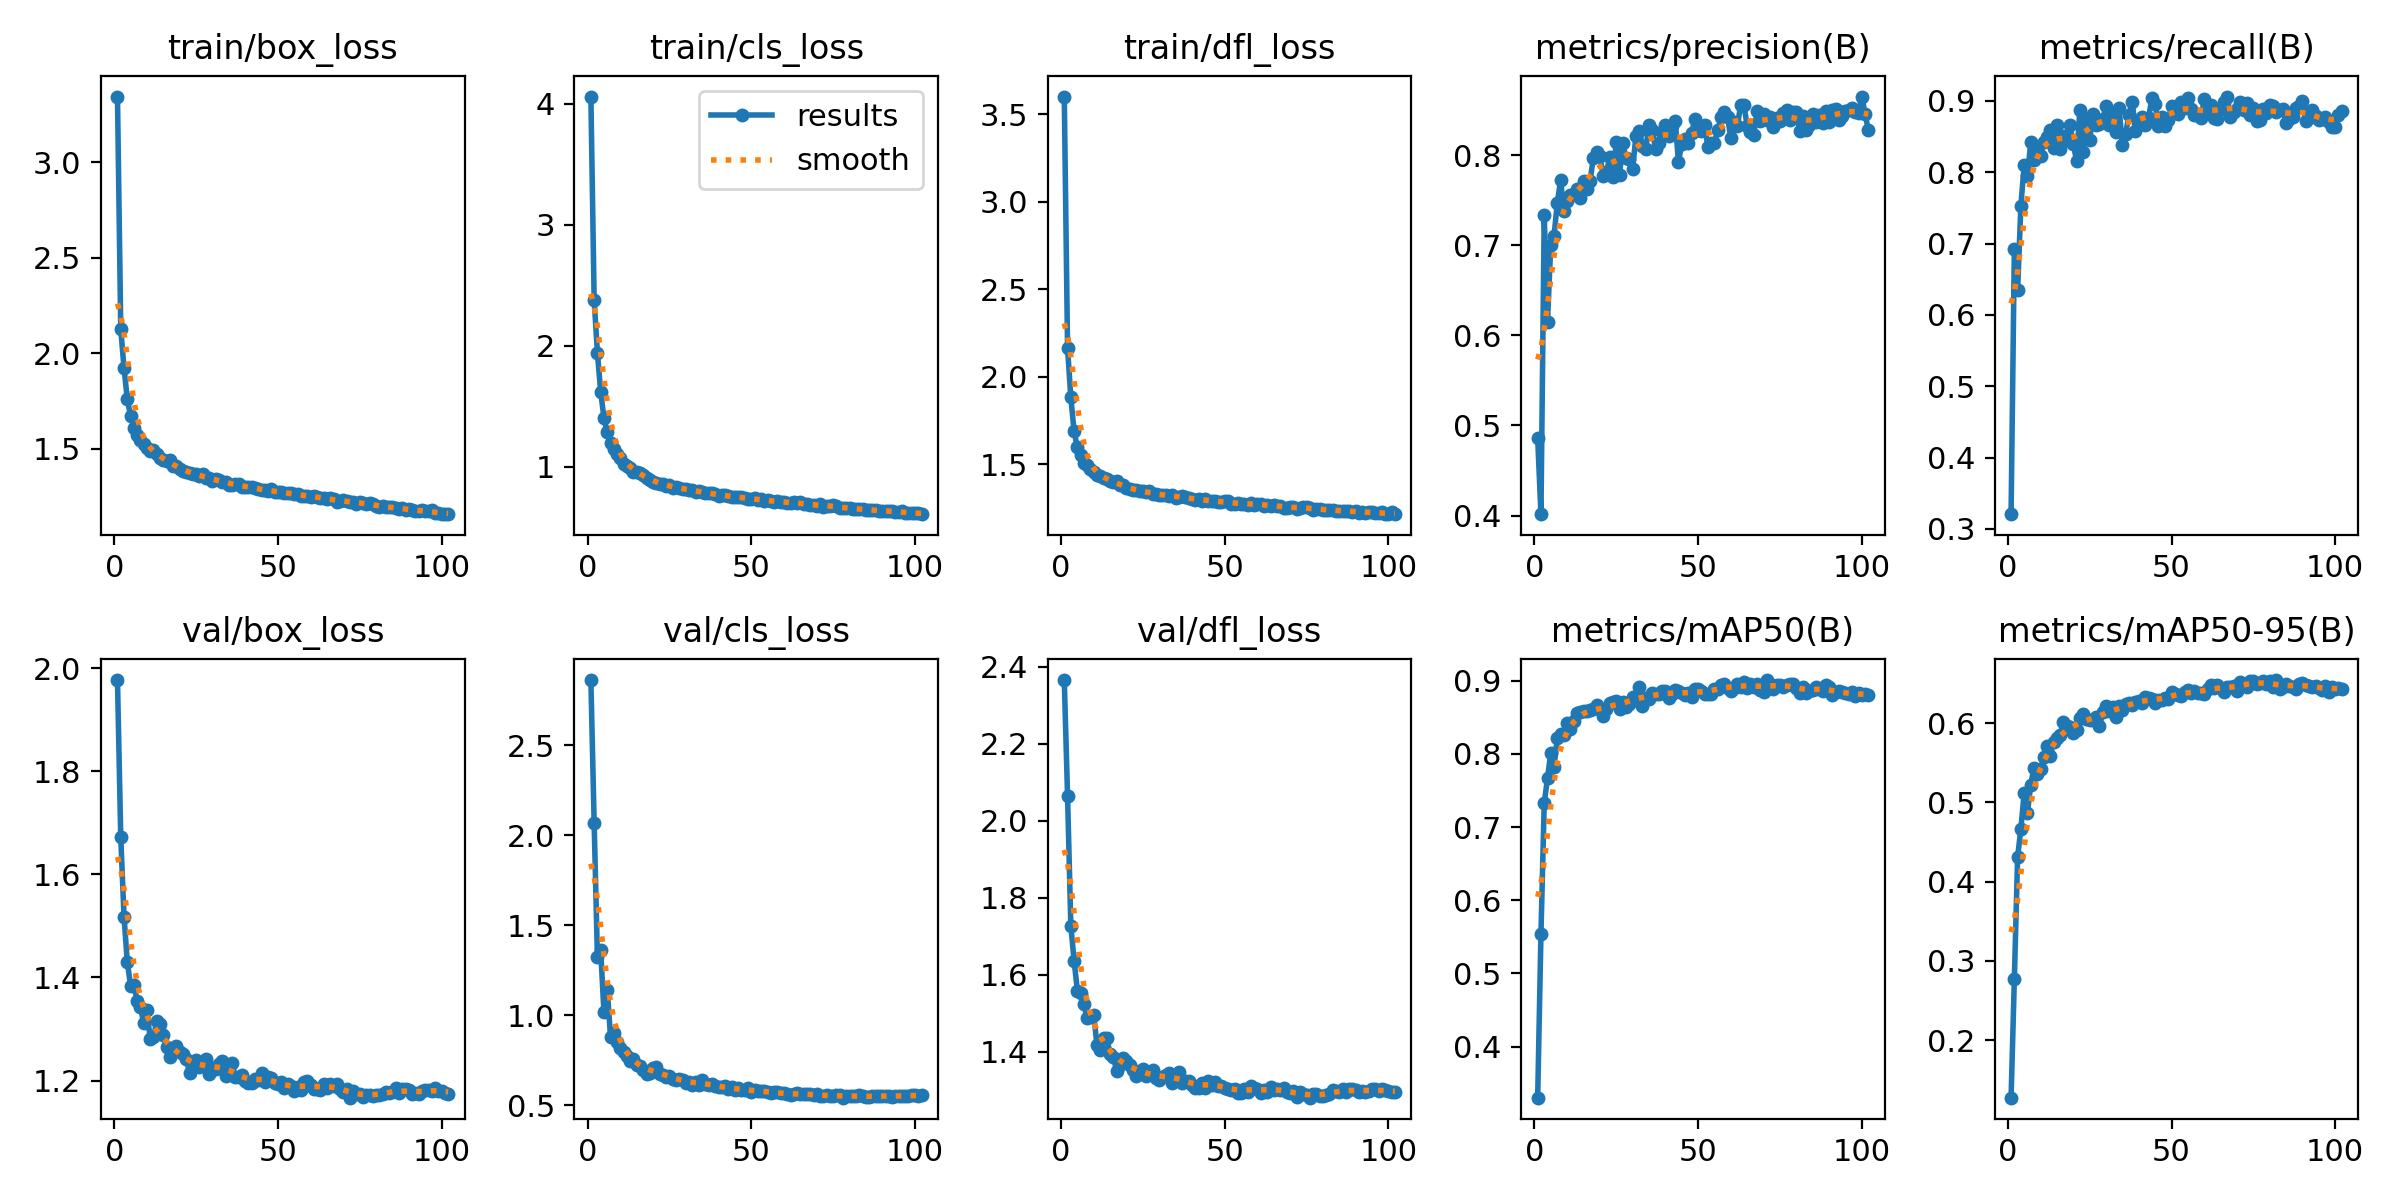

The file beside this chart, header and first rows:
epoch, time, train/box_loss, train/cls_loss, train/dfl_loss, metrics/precision(B), metrics/recall(B), metrics/mAP50(B), metrics/mAP50-95(B), val/box_loss, val/cls_loss, val/dfl_loss, lr/pg0, lr/pg1, lr/pg2
1, 53.41, 3.344, 4.058, 3.602, 0.4861, 0.3206, 0.3302, 0.1274, 1.977, 2.863, 2.365, 0.003322, 0.003322, 0.003322
2, 89.19, 2.127, 2.377, 2.164, 0.4015, 0.6924, 0.5541, 0.2769, 1.672, 2.07, 2.065, 0.006612, 0.006612, 0.006612
3, 124.3, 1.923, 1.939, 1.883, 0.7335, 0.6348, 0.7328, 0.431, 1.518, 1.323, 1.728, 0.009857, 0.009857, 0.009857
4, 160, 1.76, 1.617, 1.687, 0.6152, 0.7532, 0.7667, 0.4669, 1.43, 1.361, 1.637, 0.009802, 0.009802, 0.009802
5, 193.1, 1.673, 1.402, 1.597, 0.7007, 0.8102, 0.8018, 0.512, 1.384, 1.017, 1.56, 0.009736, 0.009736, 0.009736
6, 227.3, 1.611, 1.282, 1.553, 0.7104, 0.7945, 0.7826, 0.4862, 1.385, 1.143, 1.552, 0.00967, 0.00967, 0.00967
7, 260.8, 1.572, 1.196, 1.506, 0.7471, 0.8418, 0.8222, 0.5224, 1.355, 0.8816, 1.523, 0.009604, 0.009604, 0.009604
8, 294, 1.547, 1.149, 1.494, 0.7721, 0.8173, 0.8279, 0.5434, 1.342, 0.9012, 1.487, 0.009538, 0.009538, 0.009538
9, 327.6, 1.524, 1.106, 1.472, 0.7383, 0.835, 0.826, 0.5351, 1.312, 0.8503, 1.492, 0.009472, 0.009472, 0.009472
10, 361.1, 1.503, 1.075, 1.454, 0.7494, 0.8226, 0.8422, 0.5421, 1.337, 0.8206, 1.495, 0.009406, 0.009406, 0.009406
11, 394.8, 1.487, 1.022, 1.437, 0.756, 0.8428, 0.834, 0.5576, 1.28, 0.7981, 1.418, 0.00934, 0.00934, 0.00934
12, 428.3, 1.492, 1.006, 1.432, 0.7573, 0.8491, 0.8453, 0.5715, 1.284, 0.7738, 1.406, 0.009274, 0.009274, 0.009274
13, 462.4, 1.471, 0.9854, 1.423, 0.7619, 0.8598, 0.8555, 0.5583, 1.316, 0.7455, 1.437, 0.009208, 0.009208, 0.009208
14, 497, 1.452, 0.9574, 1.415, 0.7522, 0.8333, 0.8578, 0.5766, 1.309, 0.7569, 1.435, 0.009142, 0.009142, 0.009142
15, 531.7, 1.444, 0.9526, 1.404, 0.7709, 0.8659, 0.8588, 0.5813, 1.288, 0.7241, 1.395, 0.009076, 0.009076, 0.009076
16, 565.8, 1.437, 0.9443, 1.396, 0.7621, 0.8323, 0.8593, 0.5847, 1.264, 0.7209, 1.388, 0.00901, 0.00901, 0.00901
17, 600.6, 1.44, 0.9283, 1.402, 0.7716, 0.8502, 0.8597, 0.6008, 1.245, 0.6969, 1.35, 0.008944, 0.008944, 0.008944
18, 634.6, 1.409, 0.9045, 1.38, 0.7965, 0.845, 0.8617, 0.5966, 1.258, 0.6764, 1.367, 0.008878, 0.008878, 0.008878
19, 668.5, 1.409, 0.8932, 1.379, 0.8034, 0.8657, 0.8668, 0.5947, 1.266, 0.6822, 1.384, 0.008812, 0.008812, 0.008812
20, 702.4, 1.397, 0.8758, 1.366, 0.7993, 0.8396, 0.8613, 0.5868, 1.255, 0.7068, 1.376, 0.008746, 0.008746, 0.008746
21, 736.4, 1.383, 0.868, 1.358, 0.7765, 0.8162, 0.8518, 0.5907, 1.252, 0.7116, 1.366, 0.00868, 0.00868, 0.00868
22, 770.3, 1.381, 0.8566, 1.356, 0.7807, 0.8877, 0.8613, 0.6066, 1.242, 0.6727, 1.353, 0.008614, 0.008614, 0.008614
23, 804.4, 1.376, 0.8524, 1.355, 0.7982, 0.8287, 0.8697, 0.6114, 1.215, 0.6712, 1.338, 0.008548, 0.008548, 0.008548
24, 838.2, 1.371, 0.8401, 1.347, 0.7759, 0.8729, 0.871, 0.6055, 1.23, 0.6571, 1.351, 0.008482, 0.008482, 0.008482
25, 872.1, 1.37, 0.8457, 1.346, 0.8145, 0.8452, 0.8725, 0.6038, 1.24, 0.6648, 1.357, 0.008416, 0.008416, 0.008416
26, 906, 1.357, 0.8248, 1.339, 0.7781, 0.8813, 0.8621, 0.604, 1.227, 0.6491, 1.337, 0.00835, 0.00835, 0.00835
27, 940.2, 1.366, 0.8289, 1.346, 0.8132, 0.8662, 0.8707, 0.6073, 1.232, 0.6422, 1.342, 0.008284, 0.008284, 0.008284
28, 973.8, 1.345, 0.8252, 1.331, 0.7962, 0.8679, 0.8641, 0.5959, 1.241, 0.6481, 1.353, 0.008218, 0.008218, 0.008218
29, 1008, 1.348, 0.8184, 1.329, 0.7958, 0.8748, 0.8688, 0.6139, 1.213, 0.6424, 1.332, 0.008152, 0.008152, 0.008152
30, 1041, 1.333, 0.8128, 1.322, 0.7843, 0.8921, 0.8774, 0.6217, 1.224, 0.6265, 1.326, 0.008086, 0.008086, 0.008086
31, 1075, 1.342, 0.8107, 1.326, 0.8208, 0.8657, 0.8785, 0.6148, 1.222, 0.6312, 1.334, 0.00802, 0.00802, 0.00802
32, 1109, 1.336, 0.8047, 1.325, 0.8264, 0.8821, 0.8918, 0.6207, 1.233, 0.611, 1.341, 0.007954, 0.007954, 0.007954
33, 1144, 1.329, 0.7921, 1.319, 0.8105, 0.8563, 0.8656, 0.6072, 1.237, 0.6282, 1.345, 0.007888, 0.007888, 0.007888
34, 1178, 1.328, 0.7984, 1.323, 0.8069, 0.8896, 0.8766, 0.6216, 1.209, 0.6155, 1.319, 0.007822, 0.007822, 0.007822
35, 1212, 1.311, 0.787, 1.308, 0.8334, 0.8382, 0.8749, 0.6165, 1.228, 0.6421, 1.338, 0.007756, 0.007756, 0.007756
36, 1246, 1.312, 0.7849, 1.314, 0.8274, 0.8542, 0.8837, 0.624, 1.234, 0.6196, 1.347, 0.00769, 0.00769, 0.00769
37, 1280, 1.318, 0.7801, 1.321, 0.807, 0.8808, 0.8815, 0.625, 1.206, 0.6148, 1.32, 0.007624, 0.007624, 0.007624
38, 1315, 1.314, 0.7807, 1.311, 0.813, 0.8987, 0.8815, 0.6221, 1.206, 0.6174, 1.325, 0.007558, 0.007558, 0.007558
39, 1349, 1.301, 0.7736, 1.306, 0.8256, 0.8582, 0.886, 0.6266, 1.211, 0.6049, 1.324, 0.007492, 0.007492, 0.007492
40, 1383, 1.302, 0.7567, 1.303, 0.8339, 0.8657, 0.886, 0.6277, 1.199, 0.6027, 1.315, 0.007426, 0.007426, 0.007426
41, 1417, 1.302, 0.7655, 1.295, 0.8213, 0.8771, 0.8763, 0.6256, 1.195, 0.6013, 1.307, 0.00736, 0.00736, 0.00736
42, 1452, 1.3, 0.7637, 1.302, 0.8327, 0.8657, 0.8814, 0.6324, 1.195, 0.6049, 1.307, 0.007294, 0.007294, 0.007294
43, 1485, 1.294, 0.7552, 1.293, 0.838, 0.8765, 0.887, 0.6318, 1.202, 0.5933, 1.319, 0.007228, 0.007228, 0.007228
44, 1520, 1.292, 0.7517, 1.302, 0.7926, 0.9034, 0.8863, 0.6305, 1.201, 0.5996, 1.307, 0.007162, 0.007162, 0.007162
45, 1554, 1.284, 0.7491, 1.29, 0.8123, 0.8959, 0.884, 0.6252, 1.214, 0.5875, 1.324, 0.007096, 0.007096, 0.007096
46, 1588, 1.283, 0.7493, 1.289, 0.8174, 0.8651, 0.8805, 0.6287, 1.197, 0.5943, 1.313, 0.00703, 0.00703, 0.00703
47, 1622, 1.28, 0.7465, 1.29, 0.8131, 0.8772, 0.884, 0.6294, 1.207, 0.5839, 1.323, 0.006964, 0.006964, 0.006964
48, 1656, 1.288, 0.7401, 1.286, 0.824, 0.865, 0.8782, 0.6313, 1.205, 0.5861, 1.312, 0.006898, 0.006898, 0.006898
49, 1690, 1.273, 0.7332, 1.286, 0.84, 0.8728, 0.8888, 0.6298, 1.196, 0.5943, 1.311, 0.006832, 0.006832, 0.006832
50, 1724, 1.275, 0.7284, 1.288, 0.8284, 0.8926, 0.8894, 0.6397, 1.192, 0.5741, 1.307, 0.006766, 0.006766, 0.006766
51, 1758, 1.276, 0.74, 1.289, 0.8267, 0.8858, 0.8855, 0.6371, 1.196, 0.5844, 1.305, 0.0067, 0.0067, 0.0067
52, 1792, 1.269, 0.7275, 1.272, 0.833, 0.8811, 0.8816, 0.6353, 1.185, 0.5789, 1.301, 0.006634, 0.006634, 0.006634
53, 1826, 1.268, 0.7286, 1.276, 0.8087, 0.8978, 0.8825, 0.6335, 1.194, 0.5798, 1.304, 0.006568, 0.006568, 0.006568
54, 1860, 1.27, 0.7166, 1.28, 0.8138, 0.8901, 0.8824, 0.6394, 1.189, 0.5806, 1.295, 0.006502, 0.006502, 0.006502
55, 1894, 1.262, 0.7213, 1.273, 0.8138, 0.9036, 0.8885, 0.6415, 1.179, 0.5727, 1.294, 0.006436, 0.006436, 0.006436
56, 1928, 1.263, 0.7194, 1.275, 0.8277, 0.8889, 0.8884, 0.638, 1.187, 0.5707, 1.305, 0.00637, 0.00637, 0.00637
57, 1961, 1.253, 0.7075, 1.27, 0.8418, 0.8805, 0.8948, 0.641, 1.181, 0.5728, 1.296, 0.006304, 0.006304, 0.006304
58, 1996, 1.256, 0.717, 1.28, 0.848, 0.8817, 0.8959, 0.6375, 1.198, 0.5724, 1.312, 0.006238, 0.006238, 0.006238
59, 2030, 1.254, 0.71, 1.269, 0.8425, 0.8757, 0.8904, 0.6381, 1.2, 0.5675, 1.305, 0.006172, 0.006172, 0.006172
60, 2064, 1.25, 0.7093, 1.274, 0.8185, 0.9022, 0.886, 0.6366, 1.191, 0.5683, 1.303, 0.006106, 0.006106, 0.006106
... 42 more rows
